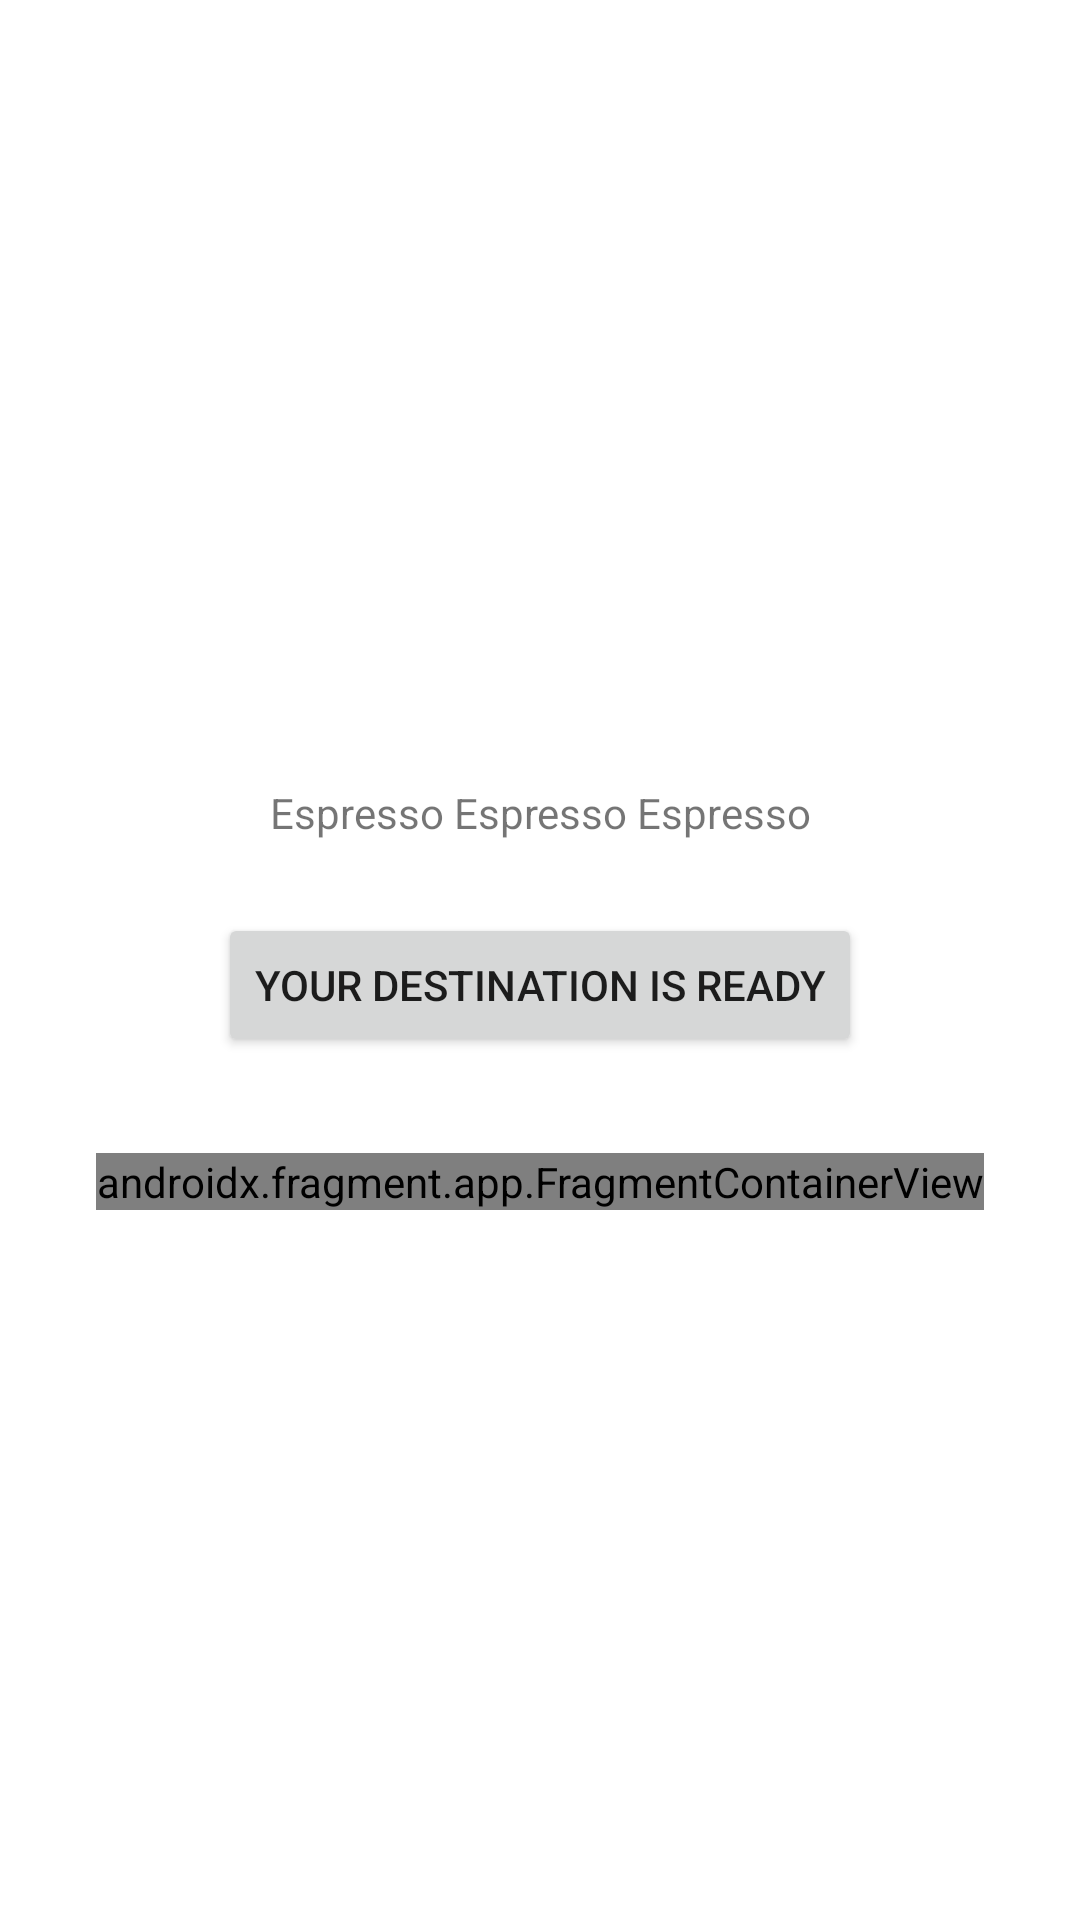

Write the Android layout XML for this screen, with the resource values it uses.
<!-- AndroidManifest.xml: application theme Theme.Espresso_UI_Testing -->
<!-- res/layout/activity_notes_list.xml -->
<?xml version="1.0" encoding="utf-8"?>
<androidx.constraintlayout.widget.ConstraintLayout xmlns:android="http://schemas.android.com/apk/res/android"
    xmlns:app="http://schemas.android.com/apk/res-auto"
    xmlns:tools="http://schemas.android.com/tools"
    android:id="@+id/main"
    android:layout_width="match_parent"
    android:layout_height="match_parent"
    tools:context=".NotesListActivity">

    <TextView
        android:id="@+id/titletext"
        android:layout_width="wrap_content"
        android:layout_height="wrap_content"
        android:text="@string/espresso_espresso_espresso"
        app:layout_constraintBottom_toBottomOf="parent"
        app:layout_constraintLeft_toLeftOf="parent"
        app:layout_constraintRight_toRightOf="parent"
        app:layout_constraintTop_toTopOf="parent"
        app:layout_constraintVertical_bias="0.421" />

    <Button
        android:id="@+id/button_to_next_activity"
        android:layout_width="wrap_content"
        android:layout_height="wrap_content"
        android:layout_marginTop="24dp"
        android:text="@string/your_destination_is_ready"
        app:layout_constraintEnd_toEndOf="parent"
        app:layout_constraintStart_toStartOf="parent"
        app:layout_constraintTop_toBottomOf="@+id/titletext" />

    <androidx.fragment.app.FragmentContainerView
        android:id="@+id/fragmentContainerView"
        android:name="com.example.espresso_ui_testing.BlankFragment"
        android:layout_width="wrap_content"
        android:layout_height="wrap_content"
        android:layout_marginTop="32dp"
        app:layout_constraintEnd_toEndOf="parent"
        app:layout_constraintStart_toStartOf="parent"
        app:layout_constraintTop_toBottomOf="@+id/button_to_next_activity" />

</androidx.constraintlayout.widget.ConstraintLayout>
<!-- resources referenced by this layout -->
<resources>
  <string name="espresso_espresso_espresso">Espresso Espresso Espresso</string>
  <string name="your_destination_is_ready">Your Destination Is Ready</string>
  <style name="Theme.Espresso_UI_Testing" parent="Theme.MaterialComponents.DayNight.DarkActionBar">
          
          <item name="colorPrimary">@color/purple_500</item>
          <item name="colorPrimaryVariant">@color/purple_700</item>
          <item name="colorOnPrimary">@color/white</item>
          
          <item name="colorSecondary">@color/teal_200</item>
          <item name="colorSecondaryVariant">@color/teal_700</item>
          <item name="colorOnSecondary">@color/black</item>
          
          <item name="android:statusBarColor" tools:targetApi="l">?attr/colorPrimaryVariant</item>
          
      </style>
  <!-- not gathered from this repository: default colours our renderer supplied (Android Studio template values) -->
  <color name="purple_500">#FF6200EE</color>
  <color name="purple_700">#FF3700B3</color>
  <color name="teal_200">#FF03DAC5</color>
  <color name="teal_700">#FF018786</color>
  <color name="black">#FF000000</color>
  <color name="white">#FFFFFFFF</color>
</resources>
